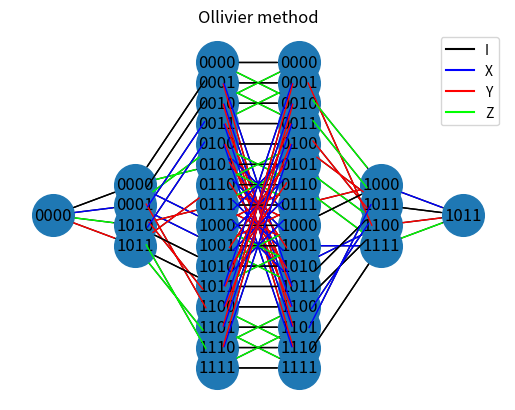

The script that saved this image:
import numpy as np
import networkx as nx
from matplotlib import pyplot as plt
import matplotlib.lines as mlines           ### for creating legend
from itertools import combinations          


paulis = ['I','X','Y','Z']

_xormap = {('0', '1'): '1', ('1', '0'): '1', ('1', '1'): '0', ('0', '0'): '0'}
def xor(x, y):
    return ''.join([_xormap[a, b] for a, b in zip(x, y)])

def dec2bi(num):
    bin_string = np.binary_repr(num,width=n-k)
    return bin_string

def bi2dec(string):
    return int(string,2)

def single_pauliop(a,b):
    if a==b:
        return "I"
    elif a == "I":
        return b
    elif b == "I":
        return a
    else:
        if (a=="X" and b=="Z") or (a=="Z" and b=="X"):
            return "Y"
        elif (a=="Y" and b=="Z") or (a=="Z" and b=="Y"):
            return "X"
        else: 
            return "Z"

def pauliop(*args):
    aux = []
    n = len(args[1])
    for i in range(n):          ######## set auxiliary registeer to [II...I]_n
        aux += 'I'

    for pauli in args:
        result = []
        for i in range(n):
            result += single_pauliop(aux[i],pauli[i])
        
        aux = result
    product = ''.join(aux)          ######## list to string with no spaces
    return product

def inner_product(a,b):
    
    if len(a) == 1:                 ##### if 'a' is single bit Pauli, product is done element wise
        elem_wise_prod = []
        for i in range(len(b)):
            if a=='I' or b[i]=='I' or b[i]==a:
                elem_wise_prod.append('0')
            else:
                elem_wise_prod.append('1')
        return ''.join(elem_wise_prod)
    else:
        sum = 0
        if len(a) != len(b):
            raise Exception('Lengths do not match')
        else:
            for i in range(len(a)):
                if a[i]=="I" or b[i]=="I" or a[i]==b[i]:
                    sum += 0
                else:
                    sum += 1
        return sum%2

def pi_op(i,pauli):                         ##### pi operator from Ollivier et al.
    out = ""
    for n in range(i):
        out += pauli[n]
    for n in range(i+1,len(pauli)+1):
        out += "I"
    return out

def get_stabilizer_set(generators):
    identity = ''
    for i in range(len(generators[0])):          
        identity += 'I'
    stabilizers = [identity] + generators          

    comb_lists = []
    for i in range(1,r):                   ####### get combinations of stab generators
        comb = list(combinations(generators,i+1))
        comb_lists.append([pauliop(*pair) for pair in comb])
    
    for i in range(0,r-1):                 ###### add to list
        stabilizers += comb_lists[i]
    return stabilizers

def syndrome(pauli):
    syndrome = ""
    for elem in stab_gen:
        syndrome += str(inner_product(elem,pauli))
    return syndrome

def partial_syndrome_ollivier(i,pauli):
    state_i_pauli = pi_op(i,pauli)
    return syndrome(state_i_pauli)

def partial_syndrome_wolfbcjr(i,pauli):
        result = syndrome(stab_gen[0])
        for iter in range(i):
            ci_hi = inner_product(pauli[iter],H[:,iter])
            result = [int(result[j])^int(ci_hi[j]) for j in range(n-k)]
        str_result = ''.join(str(x) for x in result)                ### convert to string
        return str_result



############# FIVE QUBIT CODE (Trellis oriented form)################
# stab_gen = ['ZXIII','XZXII','IXZXI','IIXZX']   
## Logical operators on C #######
# X_bar1 = 'IIIIX'
# Z_bar1 = 'ZIZIZ'
# NqS_generators = [X_bar1,Z_bar1]      #### N(S)/S = set generated by X1,Z1,...,Xk,Zk

# error = 'IIIII'                   #### arbitrary error for a required syndrome (for Ollivier method)
# print("\n Syndrome for {} is {}".format(error,syndrome(error)))
### OR ###
# required_final_syndrome = '1001'            #### (n-k) bit; for Wolf-BCJR method

############# FIVE QUBIT CODE (Standard)################
stab_gen = ['XZZXI','IXZZX','XIXZZ','ZXIXZ']   
# Logical operators on C #######
X_bar1 = 'XXXXX'
Z_bar1 = 'ZZZZZ'
NqS_generators = [X_bar1,Z_bar1]      #### N(S)/S = set generated by X1,Z1,...,Xk,Zk

error = 'XIXXI'                   #### arbitrary error for a required syndrome (for Ollivier method)
print("\n Syndrome for {} is {}".format(error,syndrome(error)))
## OR ###
required_final_syndrome = '1001'            #### (n-k) bit;  for Wolf-BCJR method

################## 3 qubit rep code ############
# stab_gen = ['ZZI','IZZ']                        
# ####### Logical operators on C #####
# X_bar1 = 'XXX'
# Z_bar1 = 'ZZZ'
# NqS_generators = [X_bar1,Z_bar1]      #### N(S)/S = set generated by X1,Z1,...,Xk,Zk

# error = 'IIX'                   #### arbitrary error for a required syndrome (for Ollivier method)
# print("\n Syndrome for {} is {}".format(error,syndrome(error)))
# ## OR ###
# required_final_syndrome = '01'            #### (n-k) bit; for Wolf-BCJR method


################# 4 qubit code ############
# stab_gen = ['XXXX','ZZZZ']                    
# ## Logical operators on C #####
# X_bar1 = 'IXIX'
# Z_bar1 = 'IIZZ'
# X_bar2 = 'IIXX'
# Z_bar2 = 'IZIZ'
# NqS_generators = [X_bar1,Z_bar1,X_bar2,Z_bar2]      #### N(S)/S = set generated by X1,Z1,...,Xk,Zk

# error = 'IIIY'                   #### arbitrary error for a required syndrome (for Ollivier method)
# print("\n Syndrome for {} is {}".format(error,syndrome(error)))
# ## OR ###
# required_final_syndrome = '11'            #### (n-k) bit; for Wolf-BCJR method


# ################# 9 qubit code ############
# stab_gen = ['ZZIIIIIII','IZZIIIIII','IIIZZIIII','IIIIZZIII',
#             'IIIIIIZZI','IIIIIIIZZ','XXXXXXIII','IIIXXXXXX']
# #### Logical operators on C #####
# X_bar1 = 'ZZZZZZZZZ'
# Z_bar1 = 'XXXXXXXXX'
# NqS_generators = [X_bar1,Z_bar1]      #### N(S)/S = set generated by X1,Z1,...,Xk,Zk

# error = 'IIIZIIIII'                   #### arbitrary error for a required syndrome (for Ollivier method)
# print("\n Syndrome for {} is {}".format(error,syndrome(error)))
# ### OR ###
# required_final_syndrome = '11110000'            ####  (n-k) bit; for Wolf-BCJR method


##### Steane 7 qubit code  ############
# stab_gen = ['IIIXXXX','IXXIIXX','XIXIXIX','IIIZZZZ','IZZIIZZ','ZIZIZIZ']
# #### Logical operators on C #####
# X_bar1 = 'XXXXXXX'
# Z_bar1 = 'ZZZZZZZ'
# NqS_generators = [X_bar1,Z_bar1]      #### N(S)/S = set generated by X1,Z1,...,Xk,Zk

# error = 'IIIIIII'                   #### arbitrary error for a required syndrome (for Ollivier method)
# print("\n Syndrome for {} is {}".format(error,syndrome(error)))
# ### OR ###
# required_final_syndrome = '000000'            ####  (n-k) bit; for Wolf-BCJR method



##### ENTER YOUR STABILIZER CODE 'C'  ############
# stab_gen = []
# #### Logical operators on C #####
# ## Enter X1,Z1,...,Xk,Zk. If not provided, comment out Get normalizer and Lower bound sections below ## 
# NqS_generators = []      #### N(S)/S = set generated by X1,Z1,...,Xk,Zk

# error =                    #### arbitrary error for a required syndrome (for Ollivier method)
# print("\n Syndrome for {} is {}".format(error,syndrome(error)))
# ### OR ###
# required_final_syndrome =             ####  (n-k) bit; for Wolf-BCJR method



######### Code Parameters/Matrix form  ##########
n = len(stab_gen[0])
r = len(stab_gen)
k = n-r

generators = [list(stab_gen[i]) for i in range(len(stab_gen))]
H = np.reshape(generators,(len(generators),len(generators[0])))     #### stabilizer generators matrix form


stabilizers = get_stabilizer_set(stab_gen)
# print(stabilizers)

####### Get normalizer and same syndrome error sets (Comment out if logical operators not provided)######
N_quotient_S = get_stabilizer_set(NqS_generators)   #### |N(S)/S| = |P_(n-r)| ==> 4^(n-r) 

normalizer = []
for elem in N_quotient_S:
    for i in stabilizers:
        normalizer.append(pauliop(i,elem))

Err_NS = [pauliop(error,elem) for elem in normalizer]          #### P = Ps + S_dual

# Lower bound on number of vertices at time i (Upper bound = 2^(n-k))
def get_lowerbound(i,normalizer):
    future_subgroup=[]
    past_subgroup=[]
    for elem in normalizer:
        if all(l=="I" for l in elem[:i]):          ###  C_fi = first i cmponents are I
            future_subgroup.append(elem)
        if all(l=="I" for l in elem[i-n:]):         #### C_pi = last n-i components are I
            past_subgroup.append(elem)

    len_past = len(past_subgroup);  loglen_past = np.log2(len_past)
    len_future = len(future_subgroup);  loglen_future = np.log2(len_future)
    lowerbound = 2**(n+k-loglen_past-loglen_future)

    if i==0 or i==n:
        return 1
    else:
        return lowerbound

def get_minimal_trellis_node_lengths():
    for i in range(0,n+1):
        print(f"For i={i}, |V_i|=",get_lowerbound(i,normalizer))
get_minimal_trellis_node_lengths()
###### (Comment out if logical operators not provided) ######

def ollivier_method():
    
    part_syn_0 = partial_syndrome_ollivier(0,error)
    ###### dict containing all paths in trellis ####
    path_dict = ({pauli: [part_syn_0]+[partial_syndrome_ollivier(i,pauli) for i in range(1,n+1)] for pauli in Err_NS})

    # print(path_dict)

    listofstates=[[part_syn_0]]
    for i in range(1,n+1):
        states_i = []
        for elem in Err_NS:
            states_i.append(partial_syndrome_ollivier(i,elem))
        listofstates.append(sorted(set(states_i)))

    G =nx.MultiGraph()
    hspace = 1;vspace = 0.5

    posdict = {}
    labeldict = {}
    for x,V_i in enumerate(listofstates):
        for y,state in enumerate(V_i):
            node = (x,y) 
            G.add_node(node,label=state)
            posdict[node]= ((x),(len(V_i)-1)/2 - y)
            labeldict[node]=state

    # print(labeldict)


    I_attributes = {'pauli':'I','color':'black','style':'-'}
    X_attributes = {'pauli':'X','color':'blue','style':':'}
    Y_attributes = {'pauli':'Y','color':'red','style':'--'}
    Z_attributes = {'pauli':'Z','color':'lime','style':'-.'}
    pauli_attrib_dict={'I':I_attributes,'X':X_attributes,'Y':Y_attributes,'Z':Z_attributes}

    legend_handles = [mlines.Line2D([],[],color='Black',label='I'),mlines.Line2D([],[],color='Blue',label='X'),
                    mlines.Line2D([],[],color='red',label='Y'),mlines.Line2D([],[],color='lime',label='Z')]


    already_added = set()


    # key_counter = 0
    for elem in Err_NS:
        for i in range(1,n+1):
            start_node = path_dict[elem][i-1]
            end_node = path_dict[elem][i]
            start_index = (i-1,listofstates[i-1].index(start_node))
            end_index = (i,listofstates[i].index(end_node))
            edge_pauli = elem[i-1]
            edge_attr = pauli_attrib_dict[edge_pauli]
            edge_record = (start_index,end_index,edge_pauli)
            if edge_record not in already_added:
                G.add_edge(start_index,end_index,**edge_attr)
                # key_counter += 1
                already_added.add(edge_record)


    print("Number of edges:",len(already_added))

    # G.add_edges_from([(a,'00',{'pauli':'X','color':'blue','style':':'}),
                    #   (a,'01',{'pauli':'Y','color':'red','style':'--'})])
    # G.add_edge((0,0),(1,0),key=0,**X_attributes)
    # G.add_edge((0,0),(1,0),key=1,**Y_attributes)
    # G.add_edge((0,0),(1,1),**Z_attributes)


    edge_labels = {(n1, n2,key): d['pauli'] for n1, n2,key, d in G.edges(data=True,keys=True)}
    edge_color = {(n1, n2,key): d['color'] for n1, n2,key, d in G.edges(data=True,keys=True)}
    edge_style = {(n1, n2,key): d['style'] for n1, n2,key, d in G.edges(data=True,keys=True)}
    # print(G.edges(data=True,keys=True))
    # print(edge_color)
    ax = plt.gca()
    nx.draw_networkx_labels(G,labels=labeldict,pos=posdict)
    for e in G.edges:
        ax.annotate("",
                    xy=posdict[e[1]], xycoords='data',
                    xytext=posdict[e[0]], textcoords='data',
                    arrowprops=dict(arrowstyle="-",color=edge_color[e],
                                    shrinkA=16, shrinkB=16,
                                    patchA=None, patchB=None,
                                    connectionstyle="arc3,rad=rrr".replace('rrr',str(0.3*e[2])
                                    ),
                                    ),
                    )
    plt.axis('off')
    nx.draw(G,pos=posdict,node_size=900)
            
    # nx.draw_networkx_edge_labels(G,pos=posdict,edge_labels=edge_labels)
    plt.axis('off')
    plt.legend(handles=legend_handles)
    plt.title("Ollivier method")
    plt.show()


def bcjr_wolf_method():

    G =nx.MultiDiGraph()
    hspace = 1;vspace = 0.5

    par_syn_0 = partial_syndrome_ollivier(0,stab_gen[0])

    posdict = {(0,0):(0,0)}
    labeldict = {(0,0): par_syn_0}

    I_attributes = {'pauli':'I','color':'black','style':'-'}
    X_attributes = {'pauli':'X','color':'blue','style':':'}
    Y_attributes = {'pauli':'Y','color':'red','style':'--'}
    Z_attributes = {'pauli':'Z','color':'lime','style':'-.'}
    pauli_attrib_dict={'I':I_attributes,'X':X_attributes,'Y':Y_attributes,'Z':Z_attributes}

    legend_handles = [mlines.Line2D([],[],color='Black',label='I'),mlines.Line2D([],[],color='Blue',label='X'),
                    mlines.Line2D([],[],color='red',label='Y'),mlines.Line2D([],[],color='lime',label='Z')]

    length_Vi = 2**(n-k)
    already_added = set()

    for V_t in range(length_Vi):                    ##### edges from 0 to t=1
        state = dec2bi(V_t)
        node0 = (1,V_t)
        G.add_node(node0,label = state)
        posdict[node0]= (1,(length_Vi-1)/2 - V_t)
        labeldict[node0] = state

        for a in paulis:
            end_node_label = xor(par_syn_0,inner_product(a,H[:,0]))
            end_node_ycord = bi2dec(end_node_label)
            pauli_attrs = pauli_attrib_dict[a]
            edge_record = ((0,0),(1,end_node_ycord),a)
            if edge_record not in already_added:
                G.add_edge((0,0),(1,end_node_ycord),**pauli_attrs)
                already_added.add(edge_record)
    

    for t in range(1,n):                                ###### further edges
        for V_t in range(length_Vi):
            state = dec2bi(V_t)
            node = (t+1,V_t) 
            G.add_node(node,label=state)
            posdict[node]= (t+1,(length_Vi-1)/2 - V_t)
            labeldict[node]=state

            for a in paulis:
                end_node_label = xor(state,inner_product(a,H[:,t]))
                end_node_ycord = bi2dec(end_node_label)
                pauli_attrs = pauli_attrib_dict[a]
                G.add_edge((t,V_t),(t+1,end_node_ycord),**pauli_attrs) 

    #### Removing extra nodes according to required syndrome #######
    for t in range(1,n+1):
        for V_t in range(length_Vi):
            node = (t,V_t)
            if G.in_degree(node) == 0:
                G.remove_node(node)
                del labeldict[node]
                del posdict[node]

    for V_t in range(length_Vi):
        node = (n,V_t)
        if node != (n,bi2dec(required_final_syndrome)):
            G.remove_node(node)
            del labeldict[node]
            del posdict[node]

    for t in range(n-1,0,-1):
        for V_t in range(length_Vi):
            node = (t,V_t)
            if G.out_degree(node) == 0:
                G.remove_node(node)
                del labeldict[node]
                del posdict[node]

    print("Number of edges=",G.number_of_edges())
    edge_labels = {(n1, n2,key): d['pauli'] for n1, n2,key, d in G.edges(data=True,keys=True)}
    edge_color = {(n1, n2,key): d['color'] for n1, n2,key, d in G.edges(data=True,keys=True)}
    edge_style = {(n1, n2,key): d['style'] for n1, n2,key, d in G.edges(data=True,keys=True)}
    # print(G.edges(data=True,keys=True))
    # print(edge_color)
    ax = plt.gca()
    nx.draw_networkx_labels(G,labels=labeldict,pos=posdict)
    for e in G.edges:
        ax.annotate("",
                    xy=posdict[e[1]], xycoords='data',
                    xytext=posdict[e[0]], textcoords='data',
                    arrowprops=dict(arrowstyle="-",color=edge_color[e],
                                    shrinkA=16, shrinkB=16,
                                    patchA=None, patchB=None,
                                    connectionstyle="arc3,rad=rrr".replace('rrr',str(0.3*e[2])
                                    ),
                                    ),
                    )
    plt.axis('off')
    nx.draw(G,pos=posdict,node_size=900,arrows=False)
            
    # nx.draw_networkx_edge_labels(G,pos=posdict,edge_labels=edge_labels)
    plt.axis('off')
    plt.legend(handles=legend_handles)
    plt.title("BCJR-Wolf Method")
    plt.show()

#### Select method ####
ollivier_method()
# bcjr_wolf_method()
